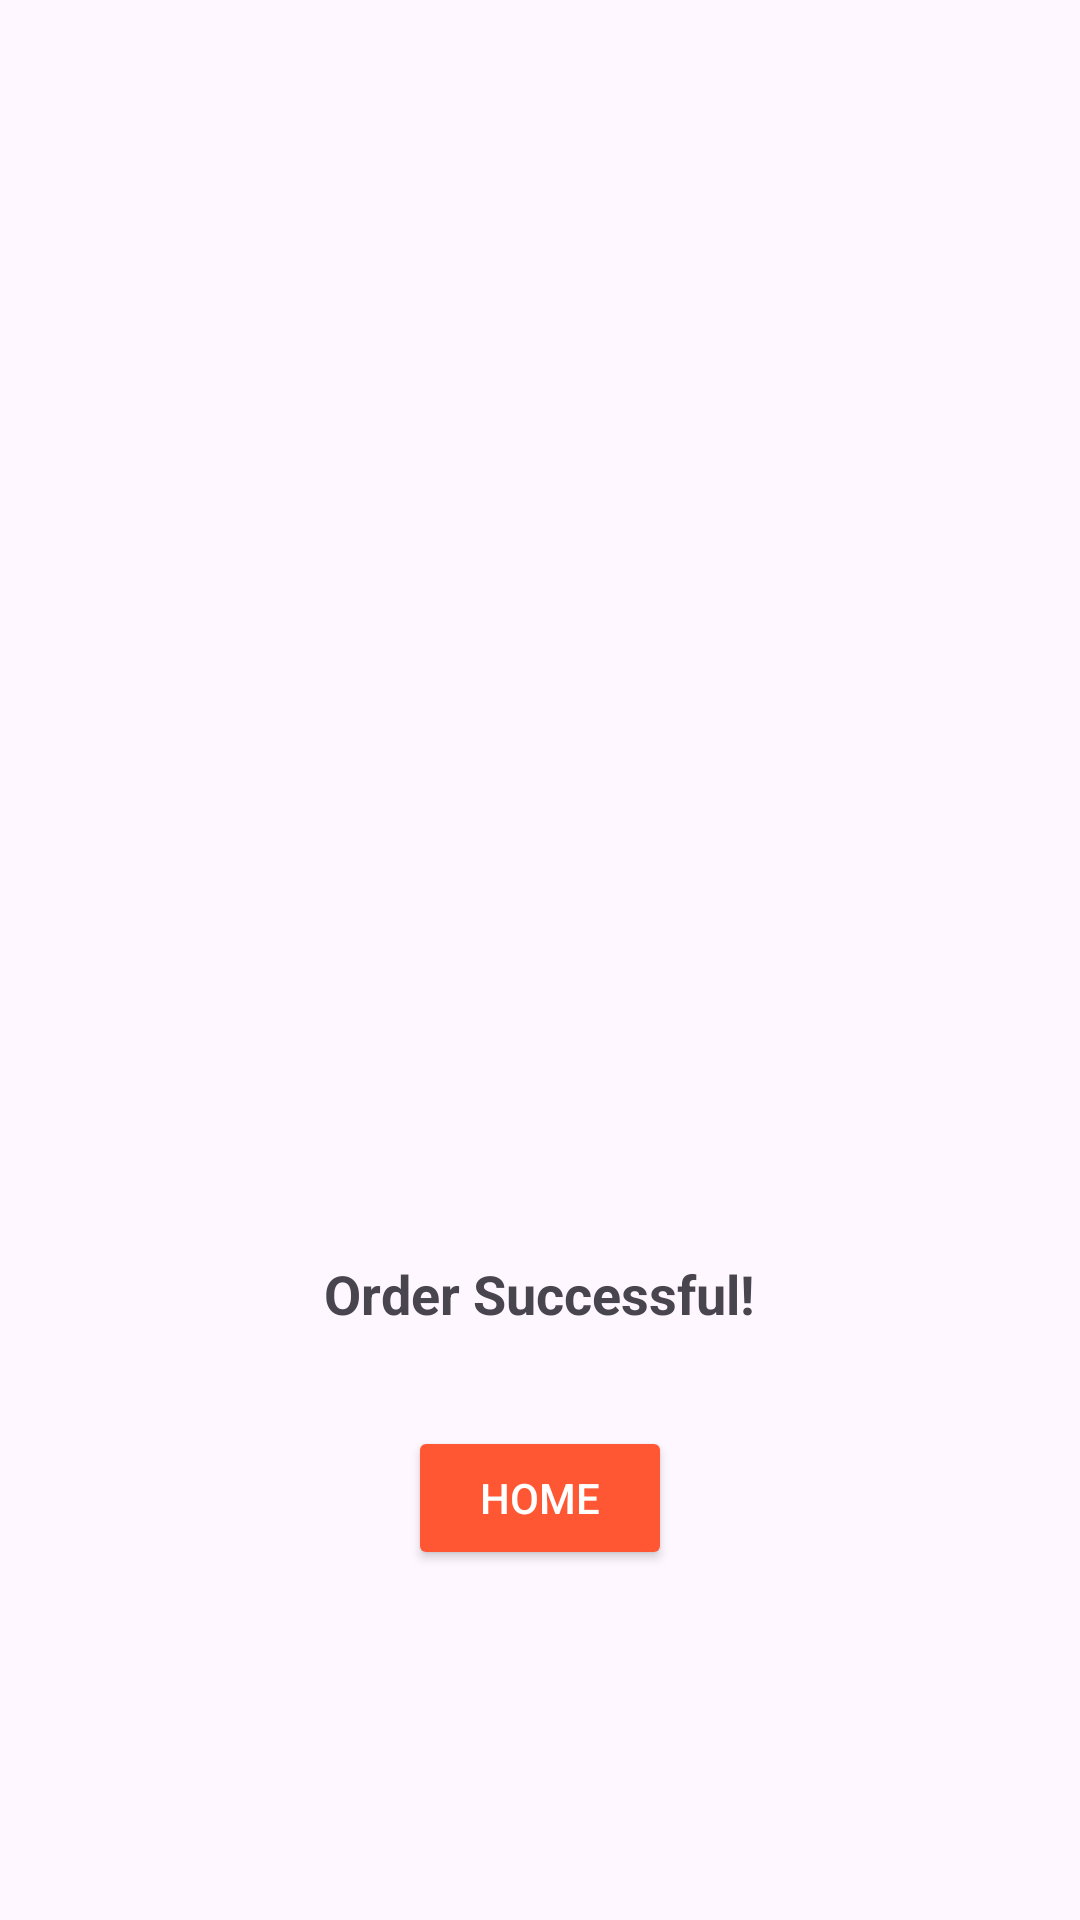

This screen was rendered from an Android layout file. Write that file and the resources it references.
<!-- AndroidManifest.xml: application theme Theme.Theva -->
<!-- res/layout/fragment_order_success.xml -->
<?xml version="1.0" encoding="utf-8"?>
<FrameLayout xmlns:android="http://schemas.android.com/apk/res/android"
    xmlns:tools="http://schemas.android.com/tools"
    android:layout_width="match_parent"
    android:layout_height="match_parent"
    tools:context=".OrderSuccessFragment">

    <RelativeLayout
        android:layout_width="match_parent"
        android:layout_height="match_parent"
        android:padding="16dp"
        android:layout_gravity="center">

        <ImageView
            android:id="@+id/imageView_success"
            android:layout_width="wrap_content"
            android:layout_height="150dp"
            android:layout_centerInParent="true"
            android:contentDescription="success"
            android:src="@drawable/success" />

        <TextView
            android:id="@+id/textView_order_success"
            android:layout_width="wrap_content"
            android:layout_height="wrap_content"
            android:layout_below="@id/imageView_success"
            android:layout_centerHorizontal="true"
            android:layout_marginTop="24dp"
            android:text="Order Successful!"
            android:textSize="18sp"
            android:textStyle="bold"
            android:gravity="center"/>

        <Button
            android:id="@+id/button_return_home"
            android:layout_width="wrap_content"
            android:layout_height="wrap_content"
            android:layout_below="@id/textView_order_success"
            android:layout_centerHorizontal="true"
            android:layout_marginTop="32dp"
            android:text="Home"
            android:backgroundTint="@color/but1"
            android:textColor="@android:color/white"/>
    </RelativeLayout>

</FrameLayout>
<!-- resources referenced by this layout -->
<resources>
  <color name="but1">#FF5733</color>
  <style name="Theme.Theva" parent="Base.Theme.Theva" />
  <style name="Base.Theme.Theva" parent="Theme.Material3.DayNight.NoActionBar">
          
          
      </style>
</resources>
